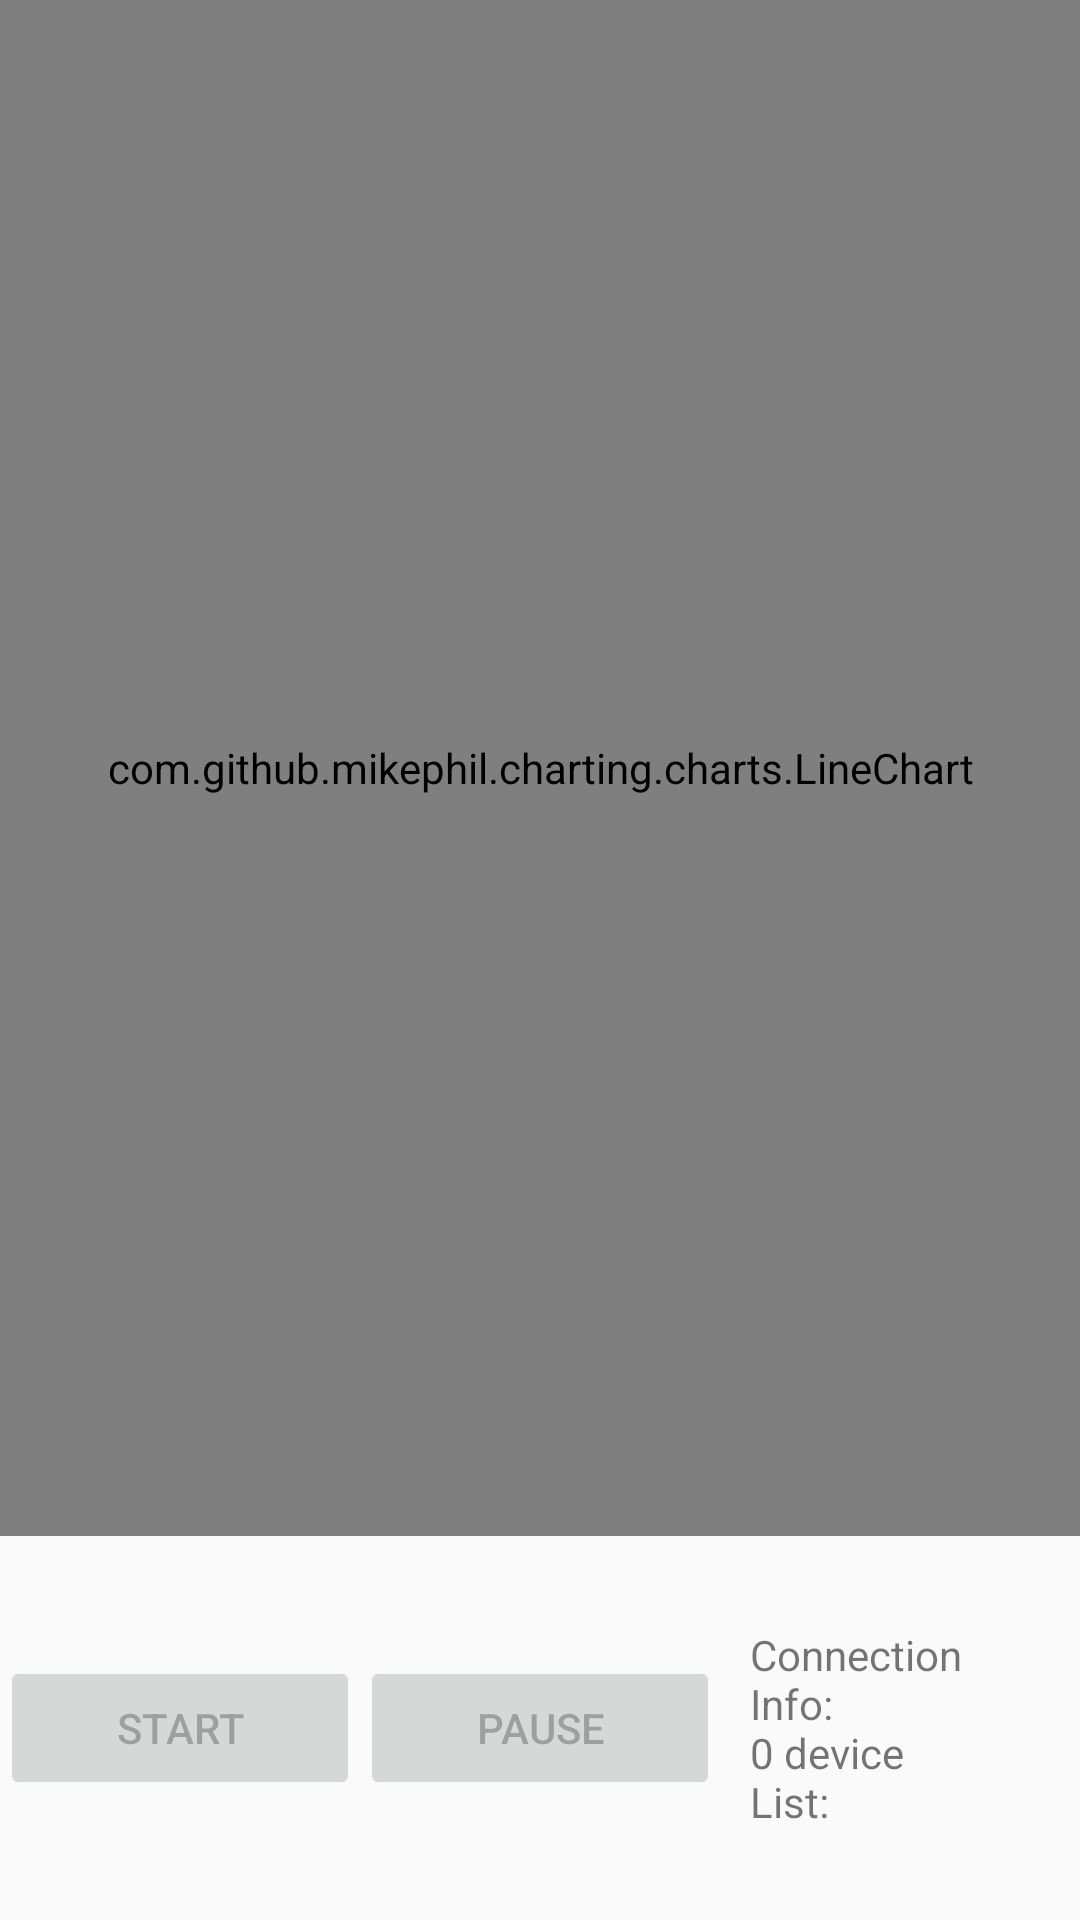

This screen was rendered from an Android layout file. Write that file and the resources it references.
<!-- AndroidManifest.xml: application theme AppTheme -->
<!-- res/layout/fragment_chart.xml -->
<?xml version="1.0" encoding="utf-8"?>
<LinearLayout xmlns:android="http://schemas.android.com/apk/res/android"
    xmlns:tools="http://schemas.android.com/tools"
    android:layout_width="match_parent"
    android:layout_height="match_parent"
    android:orientation="vertical"
    tools:context=".fragment.ChartFragment">

    <LinearLayout
        android:layout_width="match_parent"
        android:layout_height="0dp"
        android:layout_weight="8" >

        <com.github.mikephil.charting.charts.LineChart
            android:id="@+id/lineChart"
            android:layout_width="match_parent"
            android:layout_height="match_parent" />
    </LinearLayout>

    <LinearLayout
        android:layout_width="match_parent"
        android:layout_height="0dp"
        android:layout_weight="2" >

        <LinearLayout
            android:layout_width="match_parent"
            android:layout_height="match_parent"
            android:layout_weight="3" >

            <Button
                android:id="@+id/startButton"
                android:layout_width="match_parent"
                android:layout_height="wrap_content"
                android:layout_weight="1"
                android:layout_gravity="center"
                android:text="Start"
                android:enabled="false"/>
        </LinearLayout>

        <LinearLayout
            android:layout_width="match_parent"
            android:layout_height="match_parent"
            android:layout_weight="3" >

            <Button
                android:id="@+id/stopButton"
                android:layout_width="match_parent"
                android:layout_height="wrap_content"
                android:layout_weight="1"
                android:layout_gravity="center"
                android:text="Pause"
                android:enabled="false"/>
        </LinearLayout>

        <LinearLayout
            android:layout_width="match_parent"
            android:layout_height="match_parent"
            android:layout_weight="3">

            <TextView
                android:id="@+id/device_info"
                android:layout_width="match_parent"
                android:layout_height="wrap_content"
                android:layout_margin="10dp"
                android:layout_gravity="center"
                android:text="@string/connection_info" />
        </LinearLayout>
    </LinearLayout>
</LinearLayout>
<!-- resources referenced by this layout -->
<resources>
  <string name="connection_info">Connection Info: \n0 device \nList: </string>
  <style name="AppTheme" parent="Theme.AppCompat.Light.NoActionBar">
          
          <item name="colorPrimary">@color/colorPrimary</item>
          <item name="colorPrimaryDark">@color/colorPrimaryDark</item>
          <item name="colorAccent">@color/colorAccent</item>
      </style>
  <color name="colorPrimary">#6200EE</color>
  <color name="colorPrimaryDark">#3700B3</color>
  <color name="colorAccent">#03DAC5</color>
</resources>
